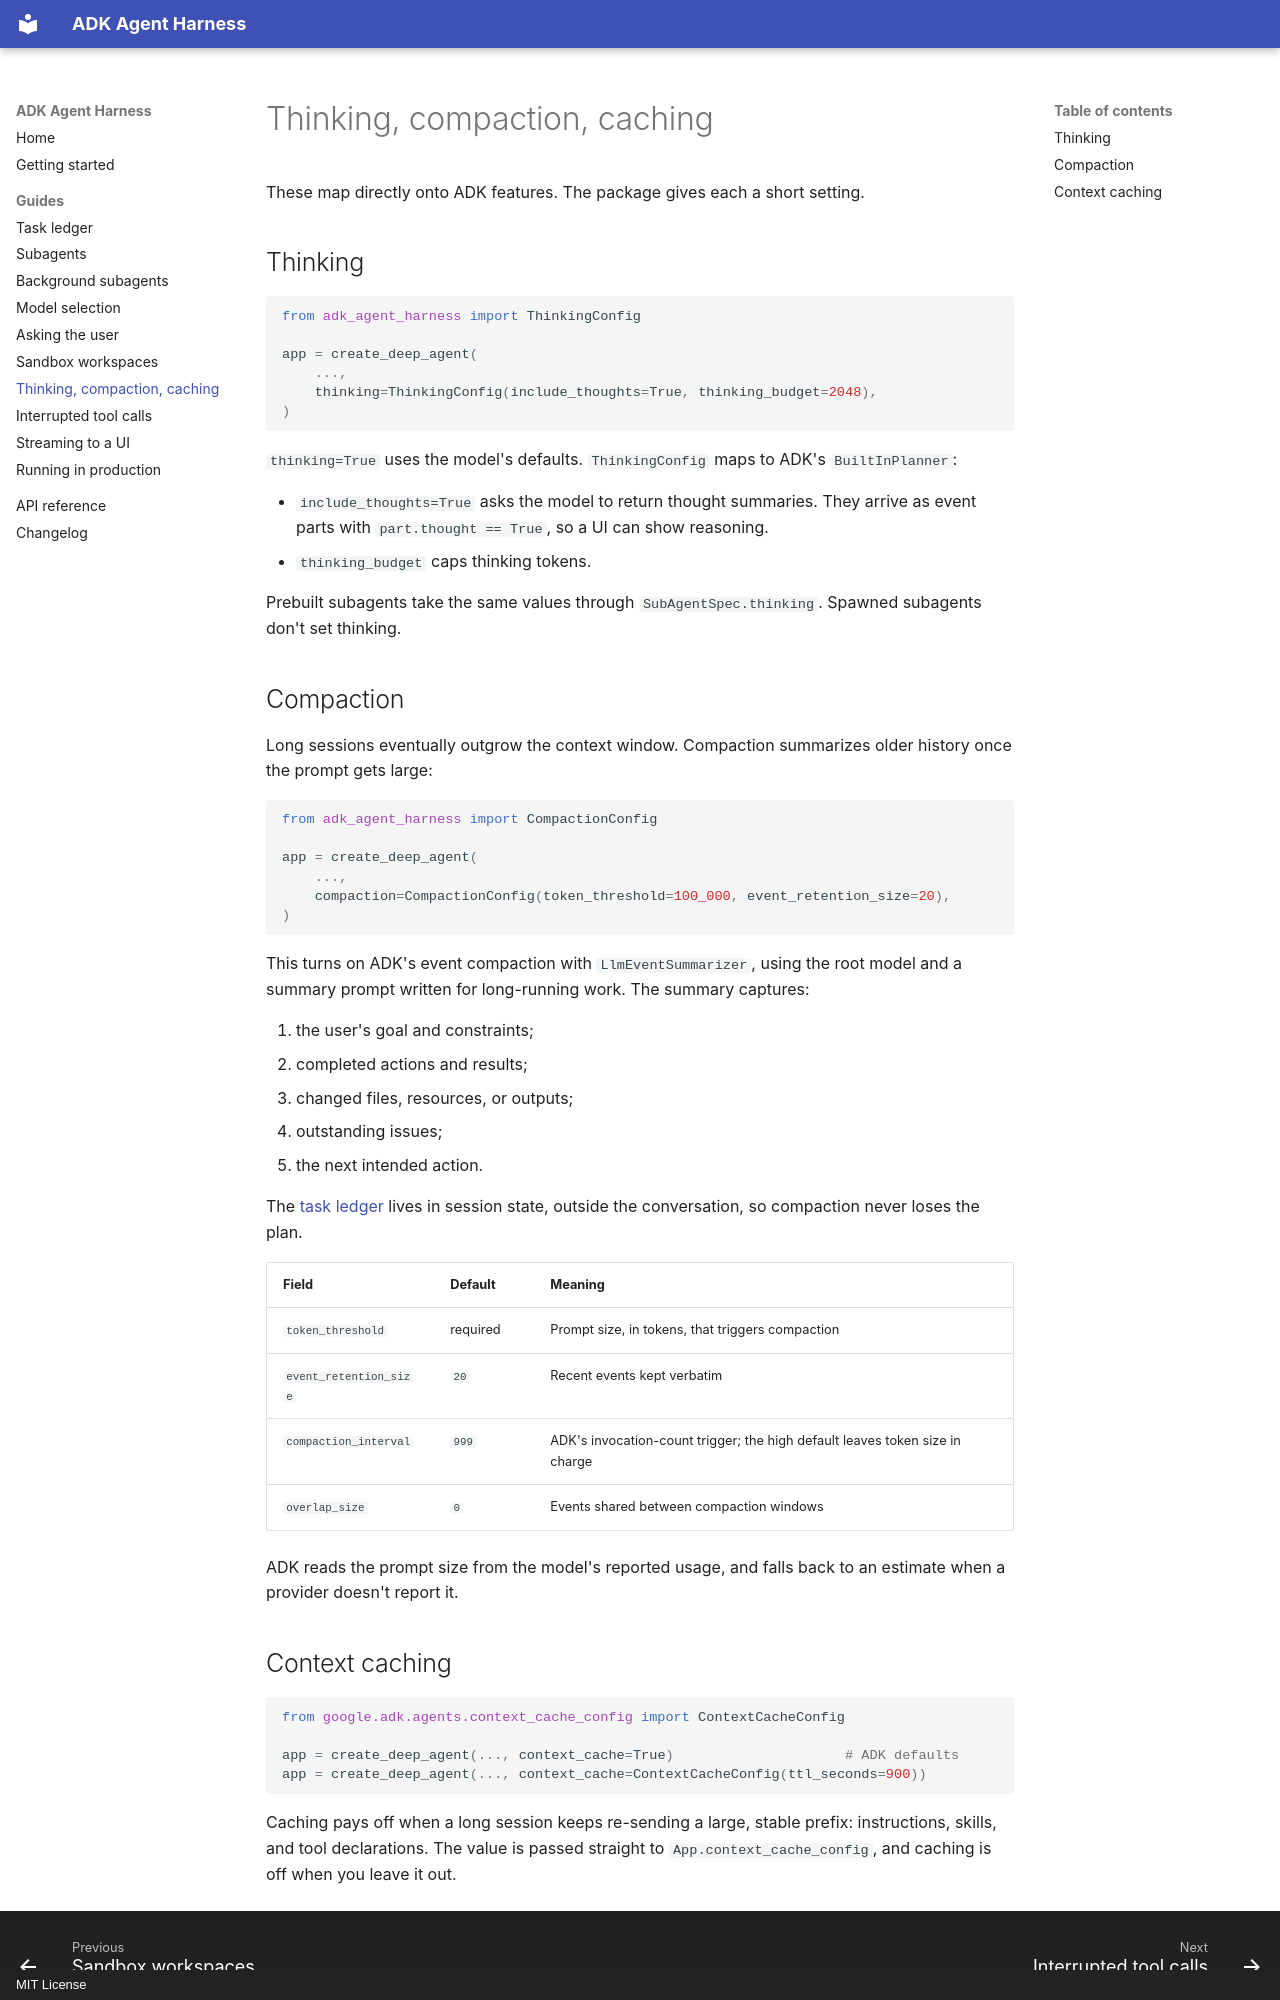

repository: manishdighore/adk-deep-agent · page: guides/context/index.html · generator: mkdocs · copyright: MIT License

# Thinking, compaction, caching

These map directly onto ADK features. The package gives each a short setting.

## Thinking

```python
from adk_agent_harness import ThinkingConfig

app = create_deep_agent(
    ...,
    thinking=ThinkingConfig(include_thoughts=True, thinking_budget=2048),
)
```

`thinking=True` uses the model's defaults. `ThinkingConfig` maps to ADK's
`BuiltInPlanner`:

- `include_thoughts=True` asks the model to return thought summaries. They
  arrive as event parts with `part.thought == True`, so a UI can show
  reasoning.
- `thinking_budget` caps thinking tokens.

Prebuilt subagents take the same values through `SubAgentSpec.thinking`.
Spawned subagents don't set thinking.

## Compaction

Long sessions eventually outgrow the context window. Compaction summarizes
older history once the prompt gets large:

```python
from adk_agent_harness import CompactionConfig

app = create_deep_agent(
    ...,
    compaction=CompactionConfig(token_threshold=100_000, event_retention_size=20),
)
```

This turns on ADK's event compaction with `LlmEventSummarizer`, using the root
model and a summary prompt written for long-running work. The summary captures:

1. the user's goal and constraints;
2. completed actions and results;
3. changed files, resources, or outputs;
4. outstanding issues;
5. the next intended action.

The [task ledger](task-ledger.md) lives in session state, outside the
conversation, so compaction never loses the plan.

| Field | Default | Meaning |
| --- | --- | --- |
| `token_threshold` | required | Prompt size, in tokens, that triggers compaction |
| `event_retention_size` | `20` | Recent events kept verbatim |
| `compaction_interval` | `999` | ADK's invocation-count trigger; the high default leaves token size in charge |
| `overlap_size` | `0` | Events shared between compaction windows |

ADK reads the prompt size from the model's reported usage, and falls back to an
estimate when a provider doesn't report it.
